Run: headless pygame with SDL's dummy video driver; simulated clock (each Clock.tick advances the game by its frame time, no real sleeping); random seed 0; keys injected as events and as key.get_pressed() state; mouse plan: one left click at the window centre at the start of phase 2, then a move to the lower-right quarter at the start of phase 3.
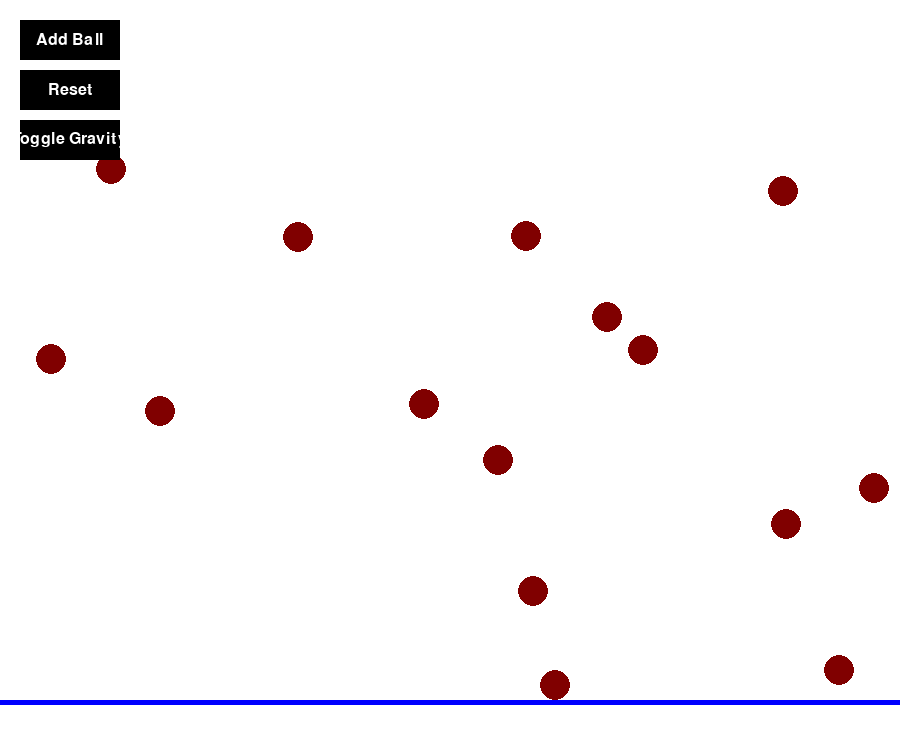
Frame 1 of 4 · flips 1–60 · no input
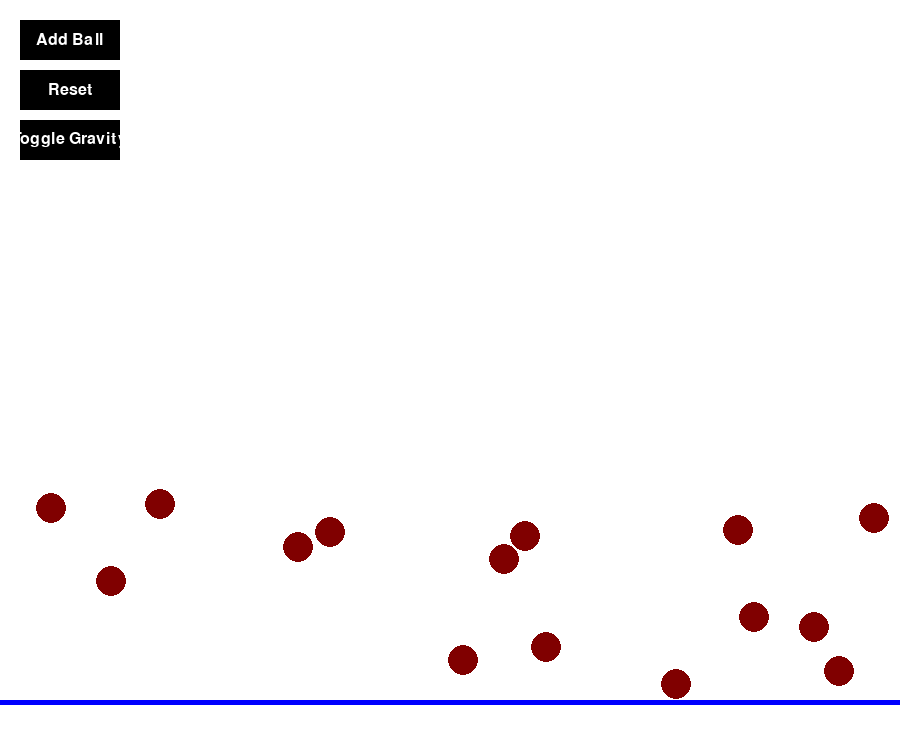
Frame 2 of 4 · flips 61–180 · clicked the window centre · tapped SPACE, RETURN · held RIGHT (→), D
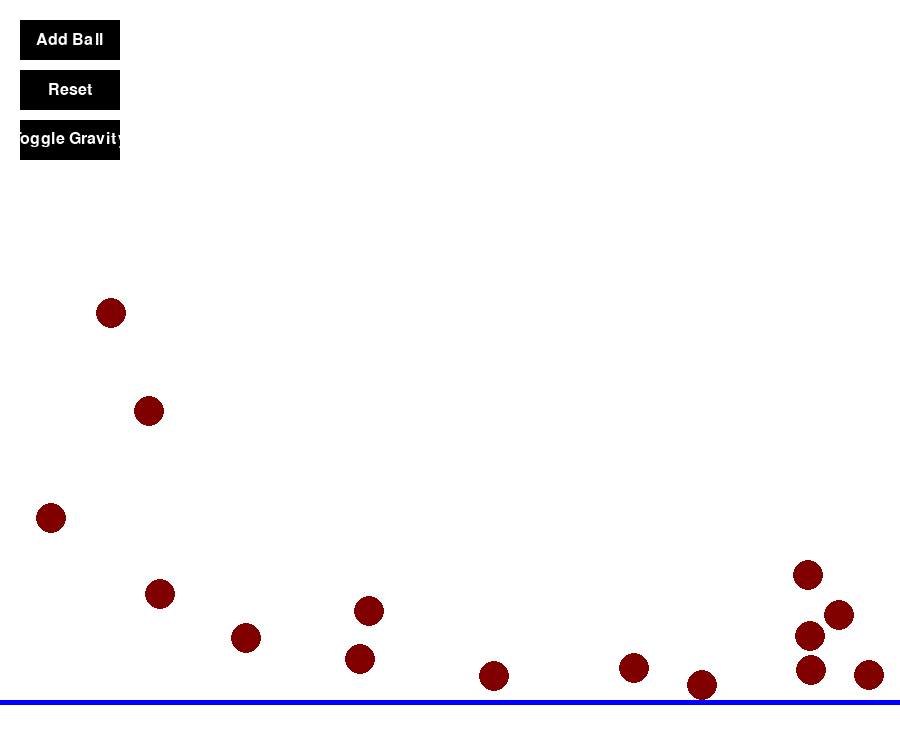
Frame 3 of 4 · flips 181–300 · moved the mouse to the lower-right quarter · held DOWN (↓), S
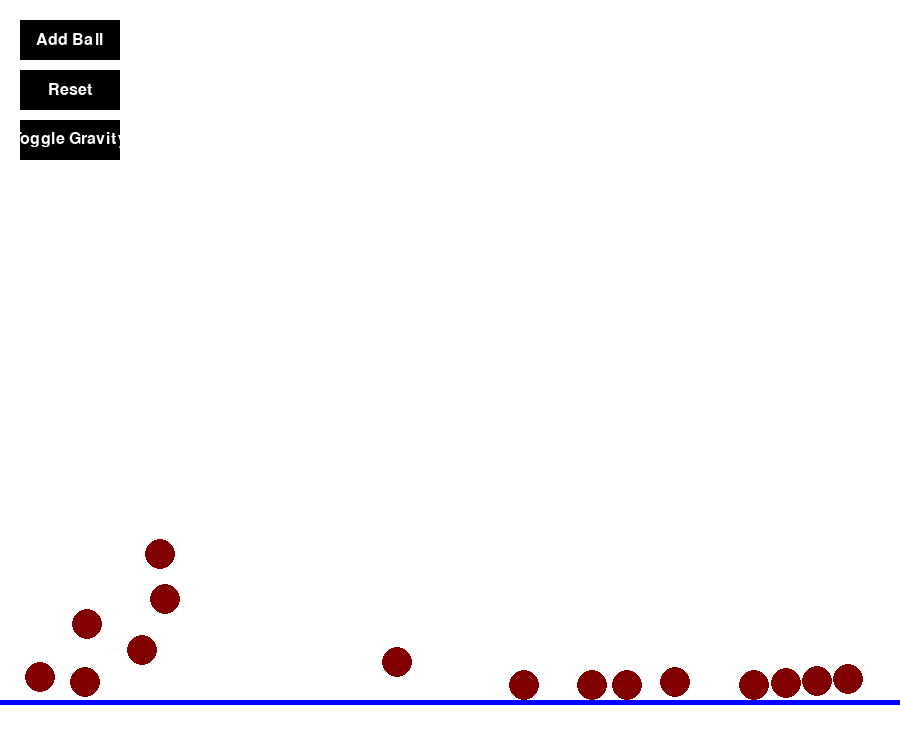
Frame 4 of 4 · flips 301–420 · held LEFT (←), A, UP (↑), W

The pygame program that drew these frames:

import pygame
import random
import math

# Initialize Pygame
pygame.init()

# Screen dimensions
screenWidth = 900
screenHeight = 750
floor_height = 700

# Colors
WHITE = (255, 255, 255)
MAROON = (128, 0, 0)
BLUE = (0, 0, 255)
BLACK = (0, 0, 0)

# Set up the screen
screen = pygame.display.set_mode((screenWidth, screenHeight))
pygame.display.set_caption("Verlet Simulation with Features")

# Gravity
gravity = pygame.Vector2(0, 180)
gravity_enabled = True

# Button dimensions and positions
button_width, button_height = 100, 40
add_button_rect = pygame.Rect(20, 20, button_width, button_height)
reset_button_rect = pygame.Rect(20, 70, button_width, button_height)
toggle_gravity_rect = pygame.Rect(20, 120, button_width, button_height)

# Helper function to create an anti-aliased circle
def draw_aa_circle(surface, color, center, radius):
    circle_surface = pygame.Surface((radius * 2, radius * 2), pygame.SRCALPHA)
    pygame.draw.circle(circle_surface, color, (radius, radius), radius)
    return circle_surface

# Particle class using Verlet integration
class VerletObject:
    def __init__(self, x, y, radius, color):
        self.currentPosition = pygame.Vector2(x, y)
        self.oldPosition = pygame.Vector2(x, y)
        self.acceleration = pygame.Vector2(0, 0)
        self.radius = radius
        self.mass = math.pi * radius * radius * 0.01
        self.color = color

    def draw(self):
        circle_surface = draw_aa_circle(screen, self.color, (int(self.currentPosition.x), int(self.currentPosition.y)), self.radius)
        screen.blit(circle_surface, (int(self.currentPosition.x - self.radius), int(self.currentPosition.y - self.radius)))

    def update(self, dt):
        velocity = self.currentPosition - self.oldPosition
        self.oldPosition = self.currentPosition.copy()
        self.currentPosition += velocity + self.acceleration * dt * dt
        self.acceleration = pygame.Vector2(0, 0)
        self.handle_collisions(velocity)

    def apply_acceleration(self, acc):
        self.acceleration += acc

    def handle_collisions(self, velocity):
        if self.currentPosition.y > floor_height - self.radius:
            self.currentPosition.y = floor_height - self.radius
            self.oldPosition.y = self.currentPosition.y + velocity.y * 0.8
        if self.currentPosition.y < self.radius:
            self.currentPosition.y = self.radius
            self.oldPosition.y = self.currentPosition.y + velocity.y * 0.8
        if self.currentPosition.x > screenWidth - self.radius:
            self.currentPosition.x = screenWidth - self.radius
            self.oldPosition.x = self.currentPosition.x + velocity.x * 0.8
        if self.currentPosition.x < self.radius:
            self.currentPosition.x = self.radius
            self.oldPosition.x = self.currentPosition.x + velocity.x * 0.8

# Function to create particles
def create_particles(color, amount, size):
    particles = []
    for i in range(amount):
        x = random.randint(10, screenWidth - 10)
        y = random.randint(10, screenHeight - 10)
        particles.append(VerletObject(x, y, size, color))
    return particles

# Solver class to handle physics updates
class Solver:
    def __init__(self):
        self.particles = create_particles(MAROON, 15, 15)

    def update(self, dt):
        for obj in self.particles:
            if gravity_enabled:
                obj.apply_acceleration(gravity)
            obj.update(dt)
            obj.draw()

    def handle_collisions(self):
        for i in range(len(self.particles)):
            for j in range(i + 1, len(self.particles)):
                self.check_collision(self.particles[i], self.particles[j])

    def check_collision(self, obj1, obj2):
            collision_axis = obj1.currentPosition - obj2.currentPosition
            distance = collision_axis.length()
            min_distance = obj1.radius + obj2.radius

            if distance < min_distance:
                overlap = min_distance - distance
                normal = collision_axis.normalize()

                # Move the objects apart based on their masses
                obj1.currentPosition += normal * (overlap * obj2.mass / (obj1.mass + obj2.mass))
                obj2.currentPosition -= normal * (overlap * obj1.mass / (obj1.mass + obj2.mass))

                # Calculate relative velocity
                relative_velocity = obj1.currentPosition - obj1.oldPosition - (obj2.currentPosition - obj2.oldPosition)

                # Calculate the velocity along the normal
                velocity_along_normal = relative_velocity.dot(normal)

                # Apply collision impulse if they are moving towards each other
                if velocity_along_normal < 0:
                    restitution = 0.9  # Elasticity of the collision
                    impulse_strength = -(1 + restitution) * velocity_along_normal / (1 / obj1.mass + 1 / obj2.mass)
                    impulse = normal * impulse_strength

                    obj1.oldPosition -= impulse * (1 / obj1.mass)
                    obj2.oldPosition += impulse * (1 / obj2.mass)


    def add_particle(self, x, y, size, color):
        self.particles.append(VerletObject(x, y, size, color))

    def reset(self):
        self.particles.clear()

def draw_button(text, rect):
    pygame.draw.rect(screen, BLACK, rect)
    font = pygame.font.SysFont(None, 24)
    text_surf = font.render(text, True, WHITE)
    screen.blit(text_surf, (rect.x + (rect.width - text_surf.get_width()) // 2, rect.y + (rect.height - text_surf.get_height()) // 2))

def main():
    clock = pygame.time.Clock()
    solver = Solver()

    running = True
    while running:
        dt = clock.tick(60) / 1000  # Delta time in seconds

        # Handle events
        for event in pygame.event.get():
            if event.type == pygame.QUIT:
                running = False
            elif event.type == pygame.MOUSEBUTTONDOWN:
                if add_button_rect.collidepoint(event.pos):
                    solver.add_particle(random.randint(10, screenWidth - 10), random.randint(10, screenHeight - 10), 15, MAROON)
                elif reset_button_rect.collidepoint(event.pos):
                    solver.reset()
                elif toggle_gravity_rect.collidepoint(event.pos):
                    global gravity_enabled
                    gravity_enabled = not gravity_enabled

        # Update simulation
        screen.fill(WHITE)
        pygame.draw.rect(screen, BLUE, (0, floor_height, screenWidth, 5))  # Floor line

        solver.update(dt)
        solver.handle_collisions()

        # Draw buttons
        draw_button("Add Ball", add_button_rect)
        draw_button("Reset", reset_button_rect)
        draw_button("Toggle Gravity", toggle_gravity_rect)

        pygame.display.flip()

    pygame.quit()

if __name__ == "__main__":
    main()
